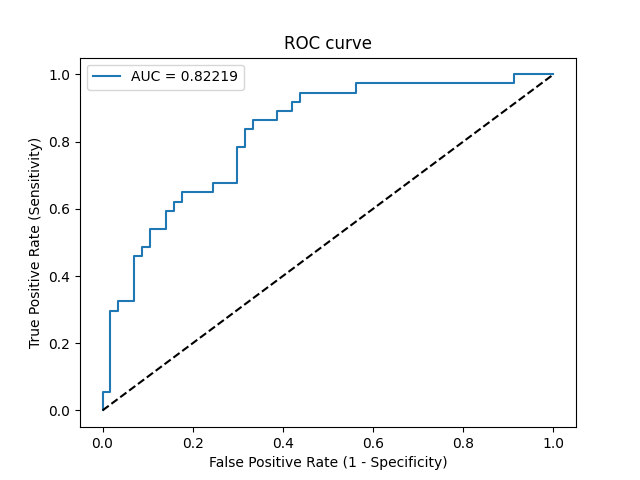

The file beside this chart, header and first rows:
Threshold, Sensitivity, Specificity, NPV, PPV
inf, 0.0, 1.0, 0.6064, 0
0.9112, 0.02703, 1.0, 0.6129, 1.0
0.8108, 0.05405, 1.0, 0.6196, 1.0
0.7608, 0.05405, 0.9825, 0.6154, 0.6667
0.606, 0.2973, 0.9825, 0.6829, 0.9167
0.5834, 0.2973, 0.9649, 0.679, 0.8462
0.5662, 0.3243, 0.9649, 0.6875, 0.8571
0.5365, 0.3243, 0.9298, 0.6795, 0.75
0.4766, 0.4595, 0.9298, 0.726, 0.8095
0.4686, 0.4595, 0.9123, 0.7222, 0.7727
0.4676, 0.4865, 0.9123, 0.7324, 0.7826
0.4659, 0.4865, 0.8947, 0.7286, 0.75
0.4612, 0.5405, 0.8947, 0.75, 0.7692
0.4412, 0.5405, 0.8596, 0.7424, 0.7143
0.418, 0.5946, 0.8596, 0.7656, 0.7333
0.3987, 0.5946, 0.8421, 0.7619, 0.7097
0.3948, 0.6216, 0.8421, 0.7742, 0.7188
0.3923, 0.6216, 0.8246, 0.7705, 0.697
0.3695, 0.6486, 0.8246, 0.7833, 0.7059
0.3553, 0.6486, 0.7544, 0.7679, 0.6316
0.3408, 0.6757, 0.7544, 0.7818, 0.641
0.3274, 0.6757, 0.7018, 0.7692, 0.5952
0.305, 0.7838, 0.7018, 0.8333, 0.6304
0.2906, 0.7838, 0.6842, 0.8298, 0.617
0.2836, 0.8378, 0.6842, 0.8667, 0.6327
0.2739, 0.8378, 0.6667, 0.8636, 0.62
0.2713, 0.8649, 0.6667, 0.8837, 0.6275
0.2574, 0.8649, 0.614, 0.875, 0.5926
0.2475, 0.8919, 0.614, 0.8974, 0.6
0.2281, 0.8919, 0.5789, 0.8919, 0.5789
0.222, 0.9189, 0.5789, 0.9167, 0.5862
0.2136, 0.9189, 0.5614, 0.9143, 0.5763
0.2136, 0.9459, 0.5614, 0.9412, 0.5833
0.1858, 0.9459, 0.4386, 0.9259, 0.5224
0.1722, 0.973, 0.4386, 0.9615, 0.5294
0.06781, 0.973, 0.08772, 0.8333, 0.4091
0.04355, 1.0, 0.08772, 1.0, 0.4157
0.00232, 1.0, 0.0, 0, 0.3936
